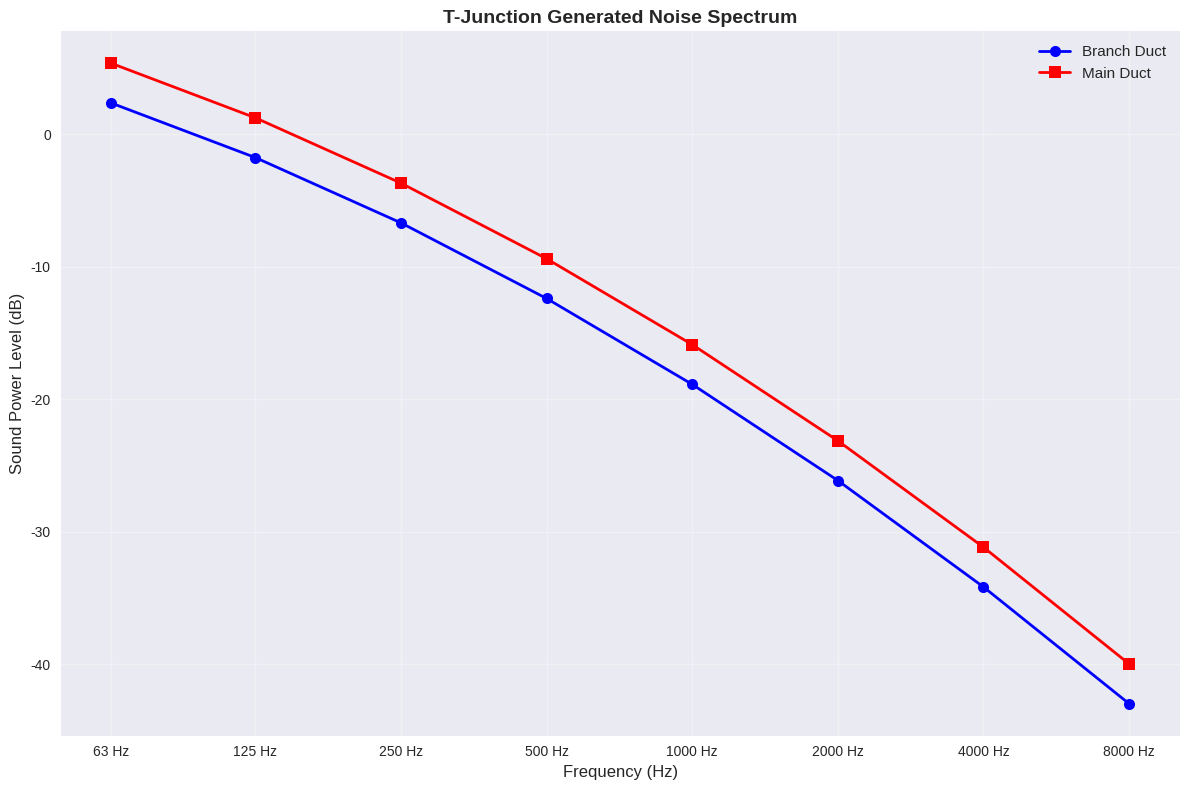

Reproduce this figure in Python.
"""
Junction and Elbow Generated Noise Calculations
Based on ASHRAE 1991 Algorithms for HVAC Acoustics

This script implements calculations for:
1. Regenerated sound power levels in branch ducts associated with air flowing in duct turns and junctions
2. Applies to 90° elbows without turning vanes, X-junctions, T-junctions, and 90° branch takeoffs
3. Includes corrections for rounding effects and upstream turbulence

Equations implemented:
- Main equation (4.13): L_w(fo)_b = L_b(fo) + Dr + DT
- Branch sound power level (4.14): L_b(fo) = K_J + 10*log10(f/41) + 50*log10(U_B) + 10*log10(S_B) + 10*log10(D_B)
- Equivalent diameter for rectangular ducts (4.15): D_B = (4*S_B/π)^0.5
- Flow velocity (4.16): U_B = Q_B/(S_B*60)
- Rounding correction (4.17): Dr = (1.0 - RD/0.13) * (6.793 - 1.86*log10(S_t))
- Rounding parameter (4.18): RD = R/(12*D_B)
- Strouhal number (4.19): S_t = f*D_B/U_B
- Turbulence correction (4.20): DT = -1.667 + 1.8*m - 0.133*m²
- Velocity ratio (4.21): m = U_M/U_B
- Characteristic spectrum (4.22): K_J = -21.6 + 12.388*m^0.4751 - 16.482*m^(-0.3071)*log10(S_t) - 5.047*m^(-0.2372)*(log10(S_t))²
- Main duct sound power levels for different junction types (4.23-4.26)

Author: HVAC Acoustics Calculator
Date: 2024
"""

import pandas as pd
import numpy as np
import matplotlib.pyplot as plt
import seaborn as sns
from typing import Tuple, Dict, List, Optional, Union
import warnings
from enum import Enum

# Set up plotting style
plt.style.use('seaborn-v0_8')
sns.set_palette("husl")

class JunctionType(Enum):
    """Enumeration of junction types."""
    X_JUNCTION = "x_junction"
    T_JUNCTION = "t_junction"
    ELBOW_90_NO_VANES = "elbow_90_no_vanes"
    BRANCH_TAKEOFF_90 = "branch_takeoff_90"

class DuctShape(Enum):
    """Enumeration of duct shapes."""
    CIRCULAR = "circular"
    RECTANGULAR = "rectangular"

class JunctionElbowNoiseCalculator:
    """
    Calculator for junction and elbow generated noise based on ASHRAE 1991 standards.
    """
    
    def __init__(self):
        """Initialize the calculator with standard octave bands."""
        self._initialize_octave_bands()
        
    def _initialize_octave_bands(self):
        """Initialize standard octave band center frequencies."""
        self.octave_bands = [63, 125, 250, 500, 1000, 2000, 4000, 8000]  # Hz
        
    def calculate_equivalent_diameter(self, cross_sectional_area: float, 
                                    duct_shape: DuctShape = DuctShape.RECTANGULAR,
                                    diameter: Optional[float] = None) -> float:
        """
        Calculate equivalent diameter for circular or rectangular ducts.
        
        Args:
            cross_sectional_area: Cross-sectional area in ft²
            duct_shape: Shape of the duct (circular or rectangular)
            diameter: Diameter in ft (required for circular ducts)
            
        Returns:
            Equivalent diameter in ft
        """
        if duct_shape == DuctShape.CIRCULAR:
            if diameter is None:
                raise ValueError("Diameter must be provided for circular ducts")
            return diameter
        elif duct_shape == DuctShape.RECTANGULAR:
            # Equation (4.15): D_B = (4*S_B/π)^0.5
            return np.sqrt(4 * cross_sectional_area / np.pi)
        else:
            raise ValueError(f"Unsupported duct shape: {duct_shape}")
    
    def calculate_flow_velocity(self, volume_flow_rate: float, 
                              cross_sectional_area: float) -> float:
        """
        Calculate flow velocity from volume flow rate and cross-sectional area.
        
        Args:
            volume_flow_rate: Volume flow rate in ft³/min
            cross_sectional_area: Cross-sectional area in ft²
            
        Returns:
            Flow velocity in ft/s
        """
        # Equation (4.16): U_B = Q_B/(S_B*60)
        return volume_flow_rate / (cross_sectional_area * 60)
    
    def calculate_velocity_ratio(self, main_duct_velocity: float, 
                               branch_duct_velocity: float) -> float:
        """
        Calculate velocity ratio between main and branch ducts.
        
        Args:
            main_duct_velocity: Flow velocity in main duct (ft/s)
            branch_duct_velocity: Flow velocity in branch duct (ft/s)
            
        Returns:
            Velocity ratio m = U_M/U_B
        """
        # Equation (4.21): m = U_M/U_B
        return main_duct_velocity / branch_duct_velocity
    
    def calculate_strouhal_number(self, frequency: float, equivalent_diameter: float,
                                flow_velocity: float) -> float:
        """
        Calculate Strouhal number.
        
        Args:
            frequency: Frequency in Hz
            equivalent_diameter: Equivalent diameter in ft
            flow_velocity: Flow velocity in ft/s
            
        Returns:
            Strouhal number
        """
        # Equation (4.19): S_t = f*D_B/U_B
        return frequency * equivalent_diameter / flow_velocity
    
    def calculate_rounding_parameter(self, radius: float, equivalent_diameter: float) -> float:
        """
        Calculate rounding parameter RD.
        
        Args:
            radius: Radius of bend or elbow in inches
            equivalent_diameter: Equivalent diameter in ft
            
        Returns:
            Rounding parameter RD
        """
        # Equation (4.18): RD = R/(12*D_B)
        return radius / (12 * equivalent_diameter)
    
    def calculate_rounding_correction(self, rounding_parameter: float, 
                                    strouhal_number: float) -> float:
        """
        Calculate rounding correction Dr.
        
        Args:
            rounding_parameter: Rounding parameter RD
            strouhal_number: Strouhal number S_t
            
        Returns:
            Rounding correction Dr
        """
        # Equation (4.17): Dr = (1.0 - RD/0.13) * (6.793 - 1.86*log10(S_t))
        if strouhal_number <= 0:
            return 0.0
        
        log_st = np.log10(strouhal_number)
        return (1.0 - rounding_parameter / 0.13) * (6.793 - 1.86 * log_st)
    
    def calculate_turbulence_correction(self, velocity_ratio: float) -> float:
        """
        Calculate turbulence correction DT.
        
        Args:
            velocity_ratio: Velocity ratio m = U_M/U_B
            
        Returns:
            Turbulence correction DT
        """
        # Equation (4.20): DT = -1.667 + 1.8*m - 0.133*m²
        return -1.667 + 1.8 * velocity_ratio - 0.133 * velocity_ratio**2
    
    def calculate_characteristic_spectrum(self, velocity_ratio: float, 
                                       strouhal_number: float) -> float:
        """
        Calculate characteristic spectrum K_J.
        
        Args:
            velocity_ratio: Velocity ratio m = U_M/U_B
            strouhal_number: Strouhal number S_t
            
        Returns:
            Characteristic spectrum K_J
        """
        if strouhal_number <= 0:
            return 0.0
        
        # Equation (4.22): K_J = -21.6 + 12.388*m^0.4751 - 16.482*m^(-0.3071)*log10(S_t) - 5.047*m^(-0.2372)*(log10(S_t))²
        log_st = np.log10(strouhal_number)
        m = velocity_ratio
        
        k_j = (-21.6 + 
               12.388 * m**0.4751 - 
               16.482 * m**(-0.3071) * log_st - 
               5.047 * m**(-0.2372) * log_st**2)
        
        return k_j
    
    def calculate_branch_sound_power_level(self, frequency: float, 
                                         equivalent_diameter: float,
                                         flow_velocity: float, 
                                         cross_sectional_area: float,
                                         characteristic_spectrum: float) -> float:
        """
        Calculate branch sound power level L_b(fo).
        
        Args:
            frequency: Frequency in Hz
            equivalent_diameter: Equivalent diameter in ft
            flow_velocity: Flow velocity in ft/s
            cross_sectional_area: Cross-sectional area in ft²
            characteristic_spectrum: Characteristic spectrum K_J
            
        Returns:
            Branch sound power level in dB
        """
        # Equation (4.14): L_b(fo) = K_J + 10*log10(f/41) + 50*log10(U_B) + 10*log10(S_B) + 10*log10(D_B)
        if frequency <= 0 or flow_velocity <= 0 or cross_sectional_area <= 0 or equivalent_diameter <= 0:
            return 0.0
        
        l_b = (characteristic_spectrum + 
               10 * np.log10(frequency / 41) + 
               50 * np.log10(flow_velocity) + 
               10 * np.log10(cross_sectional_area) + 
               10 * np.log10(equivalent_diameter))
        
        return l_b
    
    def calculate_main_duct_sound_power_level(self, branch_sound_power: float,
                                            junction_type: JunctionType,
                                            main_duct_diameter: float,
                                            branch_duct_diameter: float) -> float:
        """
        Calculate main duct sound power level based on junction type.
        
        Args:
            branch_sound_power: Branch sound power level in dB
            junction_type: Type of junction or elbow
            main_duct_diameter: Main duct equivalent diameter in ft
            branch_duct_diameter: Branch duct equivalent diameter in ft
            
        Returns:
            Main duct sound power level in dB
        """
        if junction_type == JunctionType.X_JUNCTION:
            # Equation (4.23): L_w(fo)_m = L_w(fo)_b + 20*log10(D_M/D_B) + 3
            return branch_sound_power + 20 * np.log10(main_duct_diameter / branch_duct_diameter) + 3
        
        elif junction_type == JunctionType.T_JUNCTION:
            # Equation (4.24): L_w(fo)_m = L_w(fo)_b + 3
            return branch_sound_power + 3
        
        elif junction_type == JunctionType.ELBOW_90_NO_VANES:
            # Equation (4.25): L_w(fo)_m = L_w(fo)_b
            return branch_sound_power
        
        elif junction_type == JunctionType.BRANCH_TAKEOFF_90:
            # Equation (4.26): L_w(fo)_m = L_w(fo)_b + 20*log10(D_M/D_B)
            return branch_sound_power + 20 * np.log10(main_duct_diameter / branch_duct_diameter)
        
        else:
            raise ValueError(f"Unsupported junction type: {junction_type}")
    
    def calculate_total_branch_sound_power(self, branch_sound_power: float,
                                         rounding_correction: float,
                                         turbulence_correction: float = 0.0) -> float:
        """
        Calculate total branch sound power level including corrections.
        
        Args:
            branch_sound_power: Branch sound power level in dB
            rounding_correction: Rounding correction Dr
            turbulence_correction: Turbulence correction DT (default 0.0)
            
        Returns:
            Total branch sound power level in dB
        """
        # Equation (4.13): L_w(fo)_b = L_b(fo) + Dr + DT
        return branch_sound_power + rounding_correction + turbulence_correction
    
    def calculate_junction_noise_spectrum(self, 
                                        # Branch duct parameters
                                        branch_flow_rate: float,
                                        branch_cross_sectional_area: float,
                                        main_flow_rate: float,
                                        main_cross_sectional_area: float,
                                        # Optional parameters
                                        branch_duct_shape: DuctShape = DuctShape.RECTANGULAR,
                                        branch_diameter: Optional[float] = None,
                                        main_duct_shape: DuctShape = DuctShape.RECTANGULAR,
                                        main_diameter: Optional[float] = None,
                                        junction_type: JunctionType = JunctionType.T_JUNCTION,
                                        radius: float = 0.0,
                                        turbulence_present: bool = False) -> Dict[str, Dict[str, float]]:
        """
        Calculate complete noise spectrum for a junction or elbow.
        
        Args:
            branch_flow_rate: Branch duct volume flow rate (ft³/min)
            branch_cross_sectional_area: Branch duct cross-sectional area (ft²)
            branch_duct_shape: Branch duct shape
            branch_diameter: Branch duct diameter (ft, for circular ducts)
            main_flow_rate: Main duct volume flow rate (ft³/min)
            main_cross_sectional_area: Main duct cross-sectional area (ft²)
            main_duct_shape: Main duct shape
            main_diameter: Main duct diameter (ft, for circular ducts)
            junction_type: Type of junction or elbow
            radius: Radius of bend or elbow (inches)
            turbulence_present: Whether upstream turbulence is present
            
        Returns:
            Dictionary containing noise spectra for branch and main ducts
        """
        # Calculate equivalent diameters
        branch_equiv_diameter = self.calculate_equivalent_diameter(
            branch_cross_sectional_area, branch_duct_shape, branch_diameter)
        main_equiv_diameter = self.calculate_equivalent_diameter(
            main_cross_sectional_area, main_duct_shape, main_diameter)
        
        # Calculate flow velocities
        branch_velocity = self.calculate_flow_velocity(branch_flow_rate, branch_cross_sectional_area)
        main_velocity = self.calculate_flow_velocity(main_flow_rate, main_cross_sectional_area)
        
        # Calculate velocity ratio
        velocity_ratio = self.calculate_velocity_ratio(main_velocity, branch_velocity)
        
        # Calculate rounding parameter and correction
        rounding_param = self.calculate_rounding_parameter(radius, branch_equiv_diameter)
        
        # Calculate turbulence correction
        turbulence_correction = 0.0
        if turbulence_present:
            turbulence_correction = self.calculate_turbulence_correction(velocity_ratio)
        
        # Initialize results
        branch_spectrum = {}
        main_spectrum = {}
        
        # Calculate for each octave band
        for frequency in self.octave_bands:
            # Calculate Strouhal number
            strouhal_number = self.calculate_strouhal_number(frequency, branch_equiv_diameter, branch_velocity)
            
            # Calculate rounding correction
            rounding_correction = self.calculate_rounding_correction(rounding_param, strouhal_number)
            
            # Calculate characteristic spectrum
            characteristic_spectrum = self.calculate_characteristic_spectrum(velocity_ratio, strouhal_number)
            
            # Calculate branch sound power level
            branch_sound_power = self.calculate_branch_sound_power_level(
                frequency, branch_equiv_diameter, branch_velocity, 
                branch_cross_sectional_area, characteristic_spectrum)
            
            # Calculate total branch sound power with corrections
            total_branch_sound_power = self.calculate_total_branch_sound_power(
                branch_sound_power, rounding_correction, turbulence_correction)
            
            # Calculate main duct sound power level
            main_sound_power = self.calculate_main_duct_sound_power_level(
                total_branch_sound_power, junction_type, main_equiv_diameter, branch_equiv_diameter)
            
            # Store results
            branch_spectrum[f"{frequency}Hz"] = total_branch_sound_power
            main_spectrum[f"{frequency}Hz"] = main_sound_power
        
        return {
            "branch_duct": branch_spectrum,
            "main_duct": main_spectrum,
            "parameters": {
                "branch_equivalent_diameter_ft": branch_equiv_diameter,
                "main_equivalent_diameter_ft": main_equiv_diameter,
                "branch_velocity_ft_s": branch_velocity,
                "main_velocity_ft_s": main_velocity,
                "velocity_ratio": velocity_ratio,
                "rounding_parameter": rounding_param,
                "turbulence_correction": turbulence_correction
            }
        }
    
    def create_noise_spectrum_dataframe(self, noise_spectrum: Dict[str, Dict[str, float]]) -> pd.DataFrame:
        """
        Create a pandas DataFrame from noise spectrum results.
        
        Args:
            noise_spectrum: Noise spectrum dictionary from calculate_junction_noise_spectrum
            
        Returns:
            DataFrame with frequency bands and sound power levels
        """
        data = []
        for frequency in self.octave_bands:
            freq_key = f"{frequency}Hz"
            data.append({
                'Frequency (Hz)': frequency,
                'Branch Duct (dB)': noise_spectrum['branch_duct'][freq_key],
                'Main Duct (dB)': noise_spectrum['main_duct'][freq_key]
            })
        
        return pd.DataFrame(data)
    
    def plot_noise_spectrum(self, noise_spectrum: Dict[str, Dict[str, float]], 
                          title: str = "Junction/Elbow Generated Noise Spectrum",
                          save_path: Optional[str] = None):
        """
        Plot the noise spectrum for branch and main ducts.
        
        Args:
            noise_spectrum: Noise spectrum dictionary
            title: Plot title
            save_path: Optional path to save the plot
        """
        df = self.create_noise_spectrum_dataframe(noise_spectrum)
        
        plt.figure(figsize=(12, 8))
        
        # Plot both spectra
        plt.semilogx(df['Frequency (Hz)'], df['Branch Duct (dB)'], 
                    'o-', linewidth=2, markersize=8, label='Branch Duct', color='blue')
        plt.semilogx(df['Frequency (Hz)'], df['Main Duct (dB)'], 
                    's-', linewidth=2, markersize=8, label='Main Duct', color='red')
        
        plt.xlabel('Frequency (Hz)', fontsize=12)
        plt.ylabel('Sound Power Level (dB)', fontsize=12)
        plt.title(title, fontsize=14, fontweight='bold')
        plt.grid(True, alpha=0.3)
        plt.legend(fontsize=11)
        
        # Set x-axis ticks to octave bands
        plt.xticks(self.octave_bands, [f'{f} Hz' for f in self.octave_bands])
        
        plt.tight_layout()
        
        if save_path:
            plt.savefig(save_path, dpi=300, bbox_inches='tight')
        
        plt.show()
    
    def compare_junction_types(self, 
                             # Duct parameters
                             branch_flow_rate: float,
                             branch_cross_sectional_area: float,
                             main_flow_rate: float,
                             main_cross_sectional_area: float,
                             branch_duct_shape: DuctShape = DuctShape.RECTANGULAR,
                             main_duct_shape: DuctShape = DuctShape.RECTANGULAR,
                             radius: float = 0.0,
                             turbulence_present: bool = False) -> pd.DataFrame:
        """
        Compare noise generation across different junction types.
        
        Args:
            branch_flow_rate: Branch duct volume flow rate (ft³/min)
            branch_cross_sectional_area: Branch duct cross-sectional area (ft²)
            main_flow_rate: Main duct volume flow rate (ft³/min)
            main_cross_sectional_area: Main duct cross-sectional area (ft²)
            branch_duct_shape: Branch duct shape
            main_duct_shape: Main duct shape
            radius: Radius of bend or elbow (inches)
            turbulence_present: Whether upstream turbulence is present
            
        Returns:
            DataFrame comparing junction types
        """
        results = []
        
        for junction_type in JunctionType:
            spectrum = self.calculate_junction_noise_spectrum(
                branch_flow_rate, branch_cross_sectional_area,
                main_flow_rate, main_cross_sectional_area,
                branch_duct_shape=branch_duct_shape, main_duct_shape=main_duct_shape,
                junction_type=junction_type, radius=radius, turbulence_present=turbulence_present)
            
            # Calculate overall sound power level (simple average for comparison)
            branch_overall = np.mean(list(spectrum['branch_duct'].values()))
            main_overall = np.mean(list(spectrum['main_duct'].values()))
            
            results.append({
                'Junction Type': junction_type.value.replace('_', ' ').title(),
                'Branch Duct Overall (dB)': branch_overall,
                'Main Duct Overall (dB)': main_overall,
                'Difference (dB)': main_overall - branch_overall
            })
        
        return pd.DataFrame(results)
    
    def generate_report(self, noise_spectrum: Dict[str, Dict[str, float]], 
                       junction_type: JunctionType,
                       parameters: Dict[str, float]) -> str:
        """
        Generate a comprehensive report of the calculations.
        
        Args:
            noise_spectrum: Noise spectrum dictionary
            junction_type: Type of junction or elbow
            parameters: Calculation parameters
            
        Returns:
            Formatted report string
        """
        df = self.create_noise_spectrum_dataframe(noise_spectrum)
        
        report = f"""
JUNCTION AND ELBOW GENERATED NOISE CALCULATION REPORT
=====================================================

Junction Type: {junction_type.value.replace('_', ' ').title()}

INPUT PARAMETERS:
----------------
Branch Duct:
  - Equivalent Diameter: {parameters['branch_equivalent_diameter_ft']:.3f} ft
  - Flow Velocity: {parameters['branch_velocity_ft_s']:.1f} ft/s

Main Duct:
  - Equivalent Diameter: {parameters['main_equivalent_diameter_ft']:.3f} ft
  - Flow Velocity: {parameters['main_velocity_ft_s']:.1f} ft/s

Calculated Parameters:
  - Velocity Ratio: {parameters['velocity_ratio']:.3f}
  - Rounding Parameter: {parameters['rounding_parameter']:.3f}
  - Turbulence Correction: {parameters['turbulence_correction']:.3f} dB

NOISE SPECTRUM RESULTS:
----------------------
{df.to_string(index=False, float_format='%.1f')}

SUMMARY:
--------
Branch Duct - Average Sound Power Level: {np.mean(list(noise_spectrum['branch_duct'].values())):.1f} dB
Main Duct - Average Sound Power Level: {np.mean(list(noise_spectrum['main_duct'].values())):.1f} dB
Difference: {np.mean(list(noise_spectrum['main_duct'].values())) - np.mean(list(noise_spectrum['branch_duct'].values())):.1f} dB

Note: Calculations based on ASHRAE 1991 Algorithms for HVAC Acoustics
"""
        return report
    
    def validate_inputs(self, branch_flow_rate: float, branch_cross_sectional_area: float,
                       main_flow_rate: float, main_cross_sectional_area: float,
                       radius: float) -> bool:
        """
        Validate input parameters.
        
        Args:
            branch_flow_rate: Branch duct volume flow rate (ft³/min)
            branch_cross_sectional_area: Branch duct cross-sectional area (ft²)
            main_flow_rate: Main duct volume flow rate (ft³/min)
            main_cross_sectional_area: Main duct cross-sectional area (ft²)
            radius: Radius of bend or elbow (inches)
            
        Returns:
            True if inputs are valid, False otherwise
        """
        if branch_flow_rate <= 0:
            print("Error: Branch flow rate must be positive")
            return False
        
        if branch_cross_sectional_area <= 0:
            print("Error: Branch cross-sectional area must be positive")
            return False
        
        if main_flow_rate <= 0:
            print("Error: Main flow rate must be positive")
            return False
        
        if main_cross_sectional_area <= 0:
            print("Error: Main cross-sectional area must be positive")
            return False
        
        if radius < 0:
            print("Error: Radius cannot be negative")
            return False
        
        return True


def main():
    """
    Main function demonstrating the use of JunctionElbowNoiseCalculator.
    """
    print("Junction and Elbow Generated Noise Calculator")
    print("=" * 50)
    
    # Initialize calculator
    calculator = JunctionElbowNoiseCalculator()
    
    # Example parameters (typical HVAC system values)
    branch_flow_rate = 500  # ft³/min
    branch_cross_sectional_area = 2.0  # ft² (24" x 12" duct)
    main_flow_rate = 2000  # ft³/min
    main_cross_sectional_area = 4.0  # ft² (24" x 24" duct)
    radius = 6.0  # inches
    turbulence_present = True
    
    print(f"Example Calculation Parameters:")
    print(f"Branch Flow Rate: {branch_flow_rate} ft³/min")
    print(f"Branch Cross-sectional Area: {branch_cross_sectional_area} ft²")
    print(f"Main Flow Rate: {main_flow_rate} ft³/min")
    print(f"Main Cross-sectional Area: {main_cross_sectional_area} ft²")
    print(f"Radius: {radius} inches")
    print(f"Turbulence Present: {turbulence_present}")
    print()
    
    # Validate inputs
    if not calculator.validate_inputs(branch_flow_rate, branch_cross_sectional_area,
                                    main_flow_rate, main_cross_sectional_area, radius):
        return
    
    # Calculate for T-junction
    print("Calculating T-Junction Noise Spectrum...")
    t_junction_spectrum = calculator.calculate_junction_noise_spectrum(
        branch_flow_rate, branch_cross_sectional_area,
        main_flow_rate, main_cross_sectional_area,
        junction_type=JunctionType.T_JUNCTION, radius=radius, turbulence_present=turbulence_present)
    
    # Create and display results
    df = calculator.create_noise_spectrum_dataframe(t_junction_spectrum)
    print("\nT-Junction Noise Spectrum:")
    print(df.to_string(index=False, float_format='%.1f'))
    
    # Generate report
    report = calculator.generate_report(t_junction_spectrum, JunctionType.T_JUNCTION, 
                                      t_junction_spectrum['parameters'])
    print("\n" + report)
    
    # Compare junction types
    print("\nComparing Junction Types...")
    comparison_df = calculator.compare_junction_types(
        branch_flow_rate, branch_cross_sectional_area,
        main_flow_rate, main_cross_sectional_area,
        radius=radius, turbulence_present=turbulence_present)
    
    print("\nJunction Type Comparison:")
    print(comparison_df.to_string(index=False, float_format='%.1f'))
    
    # Plot results
    print("\nGenerating plots...")
    calculator.plot_noise_spectrum(t_junction_spectrum, 
                                 "T-Junction Generated Noise Spectrum")
    
    # Save results to CSV
    output_filename = "t_junction_noise_spectrum.csv"
    df.to_csv(output_filename, index=False)
    print(f"\nResults saved to {output_filename}")


if __name__ == "__main__":
    main() 